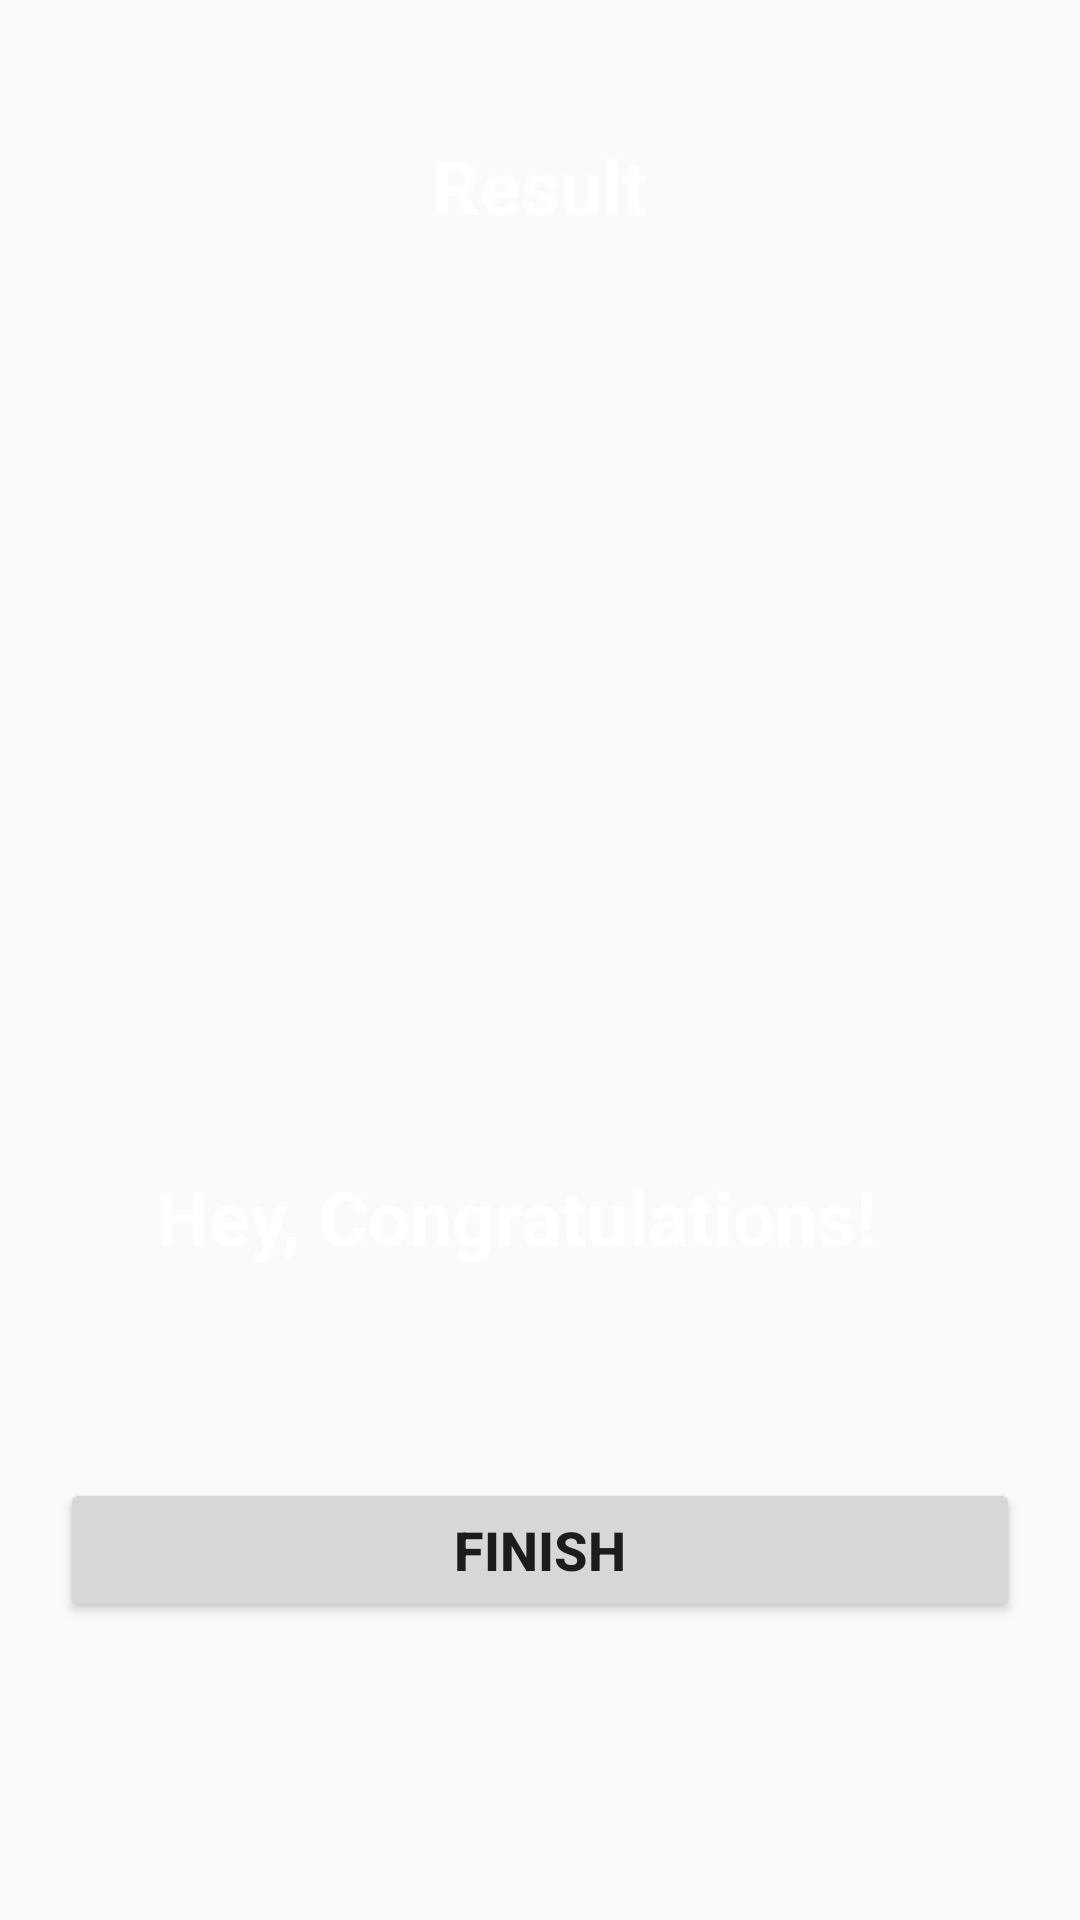

This screen was rendered from an Android layout file. Write that file and the resources it references.
<!-- AndroidManifest.xml: application theme AppTheme -->
<!-- res/layout/fragment_fourth.xml -->
<?xml version="1.0" encoding="utf-8"?>
<LinearLayout xmlns:android="http://schemas.android.com/apk/res/android"
    xmlns:tools="http://schemas.android.com/tools"
    android:layout_width="match_parent"
    android:layout_height="match_parent"
    android:background="@drawable/ic_bg"
    android:gravity="center_horizontal"
    android:orientation="vertical"
    android:padding="20dp"
    tools:context=".ui.main.MainActivity">

    <TextView
        android:id="@+id/tv_result"
        android:layout_width="wrap_content"
        android:layout_height="wrap_content"
        android:layout_marginTop="25dp"
        android:text="Result"
        android:textColor="@android:color/white"
        android:textSize="25sp"
        android:textStyle="bold" />

    <ImageView
        android:id="@+id/iv_trophy"
        android:layout_width="319dp"
        android:layout_height="294dp"
        android:contentDescription="image"
        android:src="@drawable/ic_trophy" />

    <TextView
        android:id="@+id/tv_congratulations"
        android:layout_width="256dp"
        android:layout_height="57dp"
        android:layout_marginTop="16dp"
        android:text="Hey, Congratulations!"
        android:textColor="@android:color/white"
        android:textSize="25sp"
        android:textStyle="bold" />

    <TextView
        android:id="@+id/tv_score"
        android:layout_width="wrap_content"
        android:layout_height="wrap_content"
        android:layout_marginTop="10dp"
        android:textColor="@android:color/secondary_text_dark"
        android:textSize="20sp"
        tools:text="Your Score is 10 out of 10" />

    <Button
        android:id="@+id/btn_finish"
        android:layout_width="match_parent"
        android:layout_height="wrap_content"
        android:layout_marginTop="10dp"
        android:text="FINISH"
        android:textSize="18sp"
        android:textStyle="bold" />
</LinearLayout>
<!-- resources referenced by this layout -->
<resources>
  <style name="AppTheme" parent="Theme.MaterialComponents.Light">
          <item name="colorPrimary">@color/colorPrimary</item>
          <item name="colorPrimaryVariant">@color/colorPrimaryVariant</item>
          <item name="colorOnPrimary">#FFFFFF</item>
          <item name="colorSecondary">@color/colorPrimary</item>
          <item name="colorSecondaryVariant">@color/colorPrimary</item>
          <item name="colorOnSecondary">#FFFFFF</item>
          <item name="colorError">#F44336</item>
          <item name="colorOnError">#FFFFFF</item>
          <item name="colorSurface">#FFFFFF</item>
          <item name="colorOnSurface">#212121</item>
          <item name="android:colorBackground">@color/background</item>
          <item name="colorOnBackground">#212121</item>
      </style>
  <color name="colorPrimary">#1D3EEB</color>
  <color name="colorPrimaryVariant">#0398F5</color>
  <color name="background">#FAFAFA</color>
</resources>
